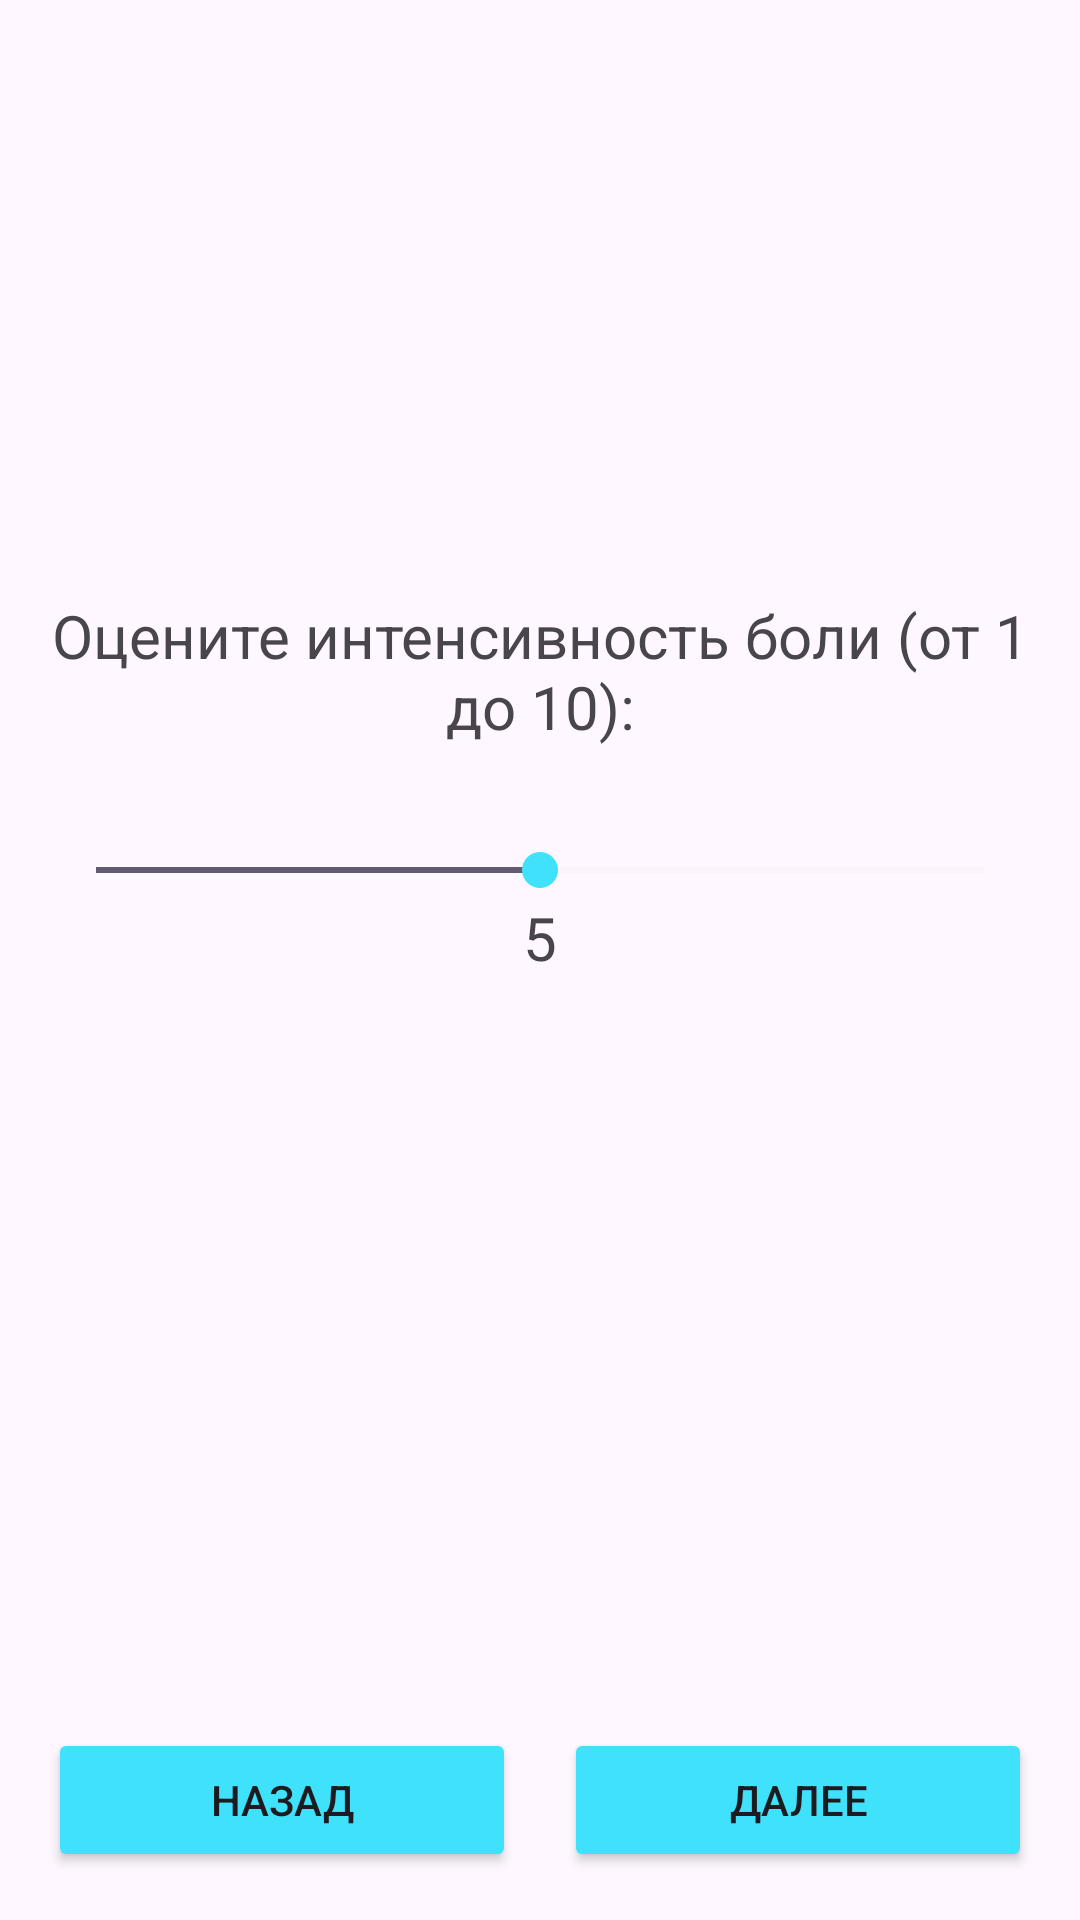

Reconstruct the res/layout file that produces this screen, plus the resources it refers to.
<!-- AndroidManifest.xml: application theme Theme.HeadacheDiary -->
<!-- res/layout/fragment_intensity.xml -->
<ScrollView xmlns:android="http://schemas.android.com/apk/res/android"
    xmlns:app="http://schemas.android.com/apk/res-auto"
    android:layout_width="match_parent"
    android:layout_height="match_parent"
    android:fillViewport="true">

    <androidx.constraintlayout.widget.ConstraintLayout
        android:layout_width="match_parent"
        android:layout_height="wrap_content"
        android:padding="@dimen/default_margin">

        <androidx.constraintlayout.widget.Guideline
            android:id="@+id/guideline_center"
            android:layout_width="wrap_content"
            android:layout_height="wrap_content"
            android:orientation="horizontal"
            app:layout_constraintGuide_percent="0.3" />

        <TextView
            android:id="@+id/tvQuestion"
            android:layout_width="0dp"
            android:layout_height="wrap_content"
            android:text="@string/intensity_question"
            android:textAlignment="center"
            android:textSize="@dimen/text_title"
            app:layout_constraintEnd_toEndOf="parent"
            app:layout_constraintStart_toStartOf="parent"
            app:layout_constraintTop_toTopOf="@id/guideline_center" />

        <SeekBar
            android:id="@+id/seekBar"
            android:layout_width="0dp"
            android:layout_height="wrap_content"
            android:layout_marginTop="@dimen/large_margin"
            android:max="10"
            android:progress="5"
            app:layout_constraintEnd_toEndOf="parent"
            app:layout_constraintStart_toStartOf="parent"
            android:progressBackgroundTint="@color/gray_light"
            android:thumbTint="@color/blue"
            app:layout_constraintTop_toBottomOf="@id/tvQuestion" />

        <TextView
            android:id="@+id/tvValue"
            android:layout_width="wrap_content"
            android:layout_height="wrap_content"
            android:text="5"
            android:textSize="@dimen/text_title"
            app:layout_constraintEnd_toEndOf="parent"
            app:layout_constraintStart_toStartOf="parent"
            app:layout_constraintTop_toBottomOf="@id/seekBar" />

        <LinearLayout
            android:layout_width="0dp"
            android:layout_height="wrap_content"
            android:layout_marginTop="@dimen/large_margin"
            android:orientation="horizontal"
            app:layout_constraintBottom_toBottomOf="parent"
            app:layout_constraintEnd_toEndOf="parent"
            app:layout_constraintStart_toStartOf="parent">

            <Button
                android:id="@+id/btnBack"
                style="@style/ButtonStyle"
                android:layout_width="0dp"
                android:layout_height="@dimen/button_height"
                android:layout_weight="1"
                android:text="@string/back" />

            <Button
                android:id="@+id/btnNext"
                style="@style/ButtonStyle"
                android:layout_width="0dp"
                android:layout_height="@dimen/button_height"
                android:layout_marginStart="@dimen/default_margin"
                android:layout_weight="1"
                android:text="@string/to_next_page" />
        </LinearLayout>

    </androidx.constraintlayout.widget.ConstraintLayout>
</ScrollView>
<!-- resources referenced by this layout -->
<resources>
  <color name="blue">#40E1FB</color>
  <color name="gray_light">#ECECEC</color>
  <dimen name="button_height">48dp</dimen>
  <dimen name="default_margin">16dp</dimen>
  <dimen name="large_margin">32dp</dimen>
  <dimen name="text_title">20sp</dimen>
  <string name="back">Назад</string>
  <string name="intensity_question">Оцените интенсивность боли (от 1 до 10):</string>
  <string name="to_next_page">Далее</string>
  <style name="ButtonStyle" parent="Widget.AppCompat.Button">
          <item name="backgroundTint">@color/blue</item>
          <item name="android:textSize">@dimen/text_button</item>
          <item name="android:minHeight">@dimen/button_height</item>
      </style>
  <style name="Theme.HeadacheDiary" parent="Base.Theme.HeadacheDiary" />
  <dimen name="text_button">14sp</dimen>
  <style name="Base.Theme.HeadacheDiary" parent="Theme.Material3.DayNight.NoActionBar">
          
          
      </style>
</resources>
